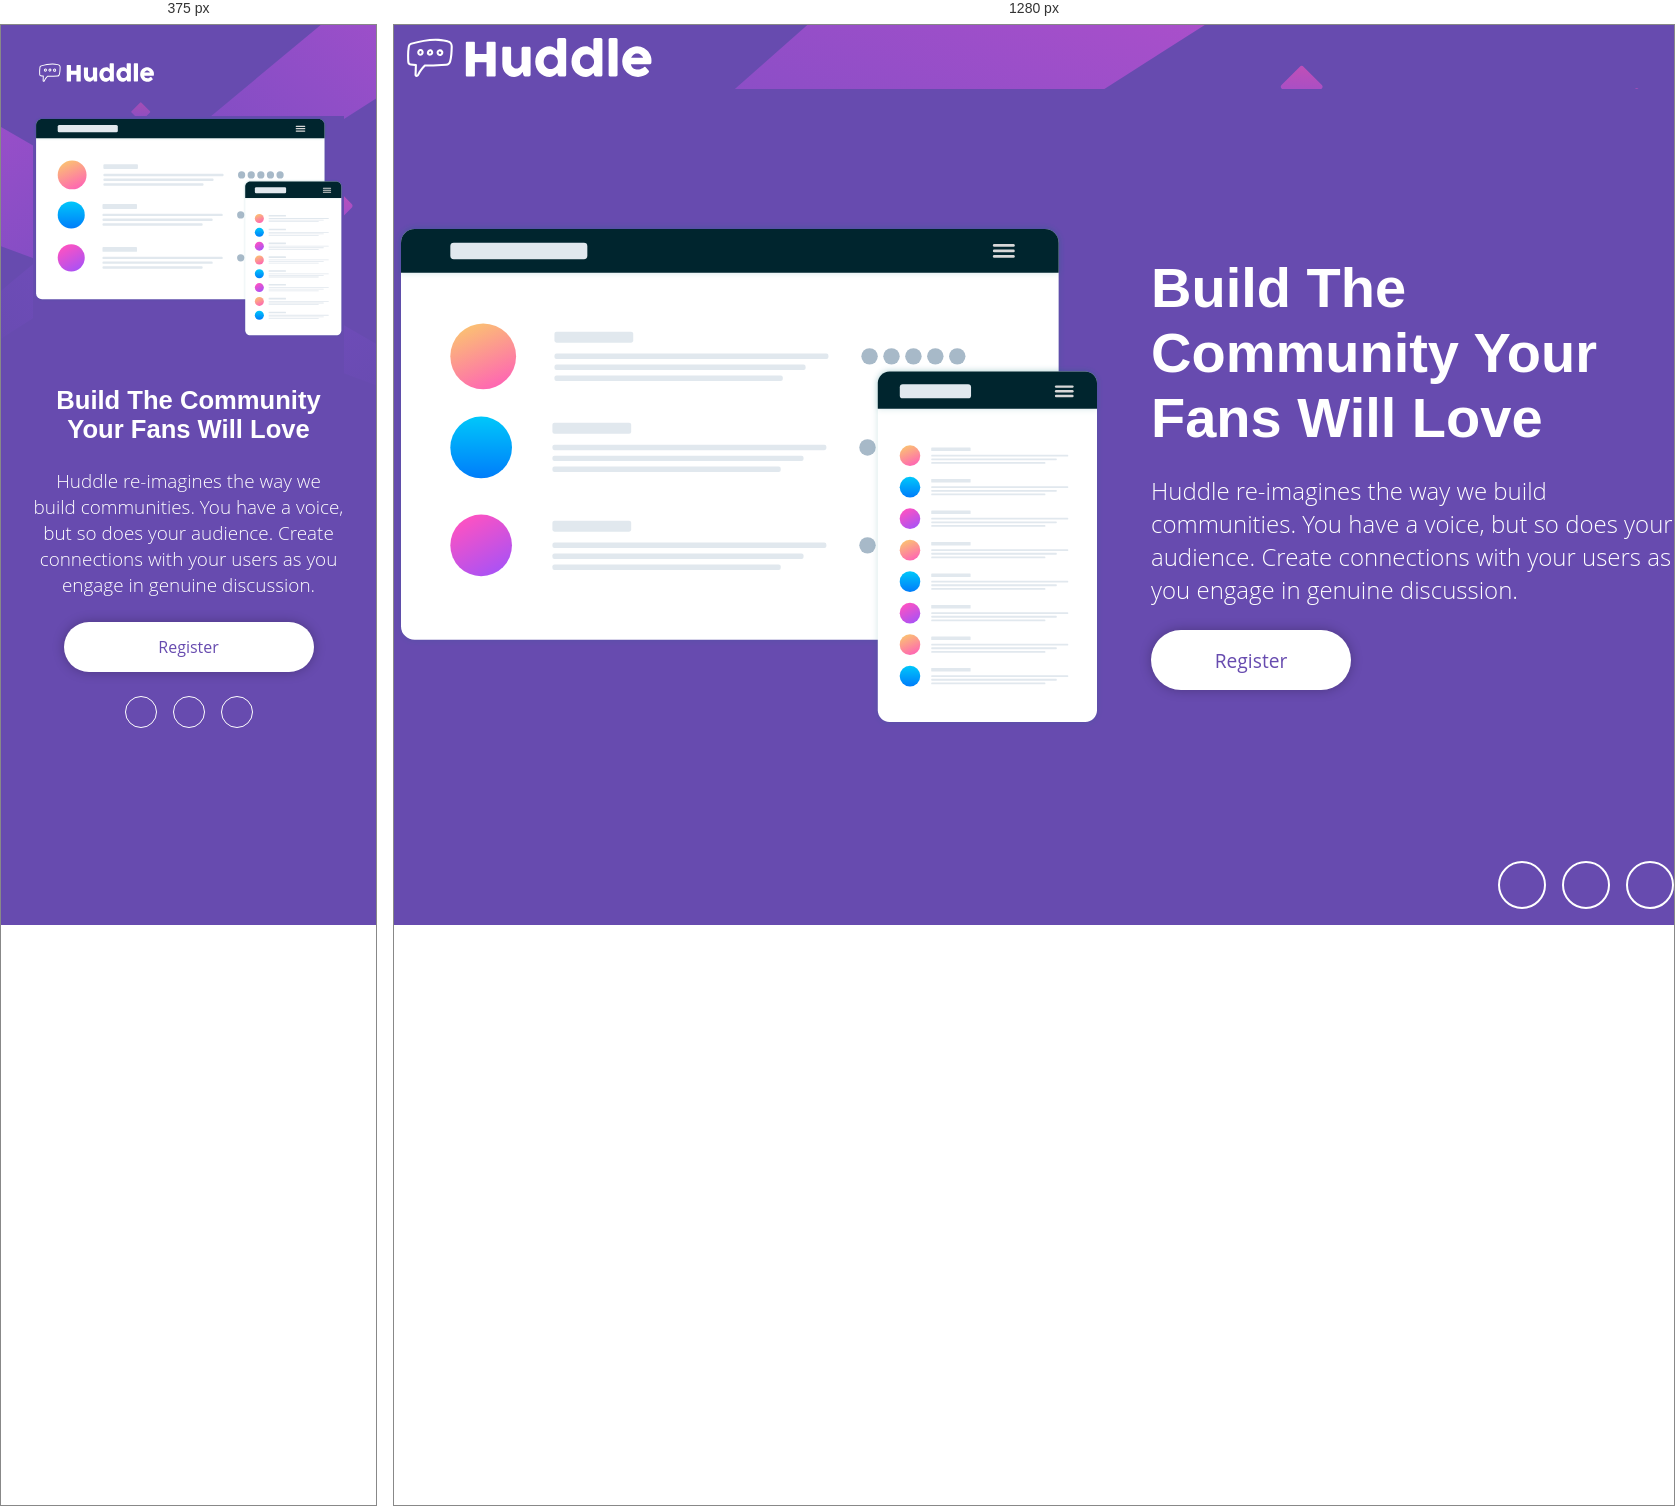
Rendered at 375 px and 1280 px, left to right.

<!-- file: index.html -->
<!doctype html>
<html lang="pt-br">
  <head>
    <meta charset="UTF-8" />
    <meta name="viewport" content="width=device-width, initial-scale=1.0" />
    <link rel="preconnect" href="https://fonts.googleapis.com" />
    <link rel="preconnect" href="https://fonts.gstatic.com" crossorigin />
    <link
      href="https://fonts.googleapis.com/css2?family=Open+Sans:ital,wght@0,300..800;1,300..800&family=Poppins:ital,wght@0,100;0,200;0,300;0,400;0,500;0,600;0,700;0,800;0,900;1,100;1,200;1,300;1,400;1,500;1,600;1,700;1,800;1,900&display=swap"
      rel="stylesheet"
    />
    <script src="https://kit.fontawesome.com/ae1b4c58ed.js" crossorigin="anonymous"></script>
    <link rel="stylesheet" href="style.css" />
    <title>
      Frontend Mentor | Huddle landing page with single introductory section
    </title>
  </head>
  <body>
    <div class="page">
      <header>
        <img src="./images/logo.svg" alt="Logo Huddle" />
      </header>
      <main>
        <img src="./images/illustration-mockups.svg" alt="Mockups" />
        <div class="container-headline">
          <h1>Build The Community Your Fans Will Love</h1>
          <p>
            Huddle re-imagines the way we build communities. You have a voice,
            but so does your audience. Create connections with your users as you
            engage in genuine discussion.
          </p>
          <button>Register</button>
        </div>
      </main>
      <footer>
        <a href="#">
          <i class="fa-brands fa-facebook-f"></i>
        </a>
        <a href="#">
          <i class="fa-brands fa-x-twitter"></i>
        </a>
        <a href="#">
          <i class="fa-brands fa-instagram"></i>
        </a>
      </footer>
    </div>
  </body>
</html>


/* @media block from style.css */
@media (max-width: 480px) {
  body {
    background-image: url(./images/bg-mobile.svg);
    padding: 32px;
  }
  .page {
    display: flex;
    flex-direction: column;
    gap: 24px;
  }

  header img {
    width: 40%;
  }

  main {
    flex-direction: column;
  }

  main img {
    width: 100%;
  }

  .container-headline {
    align-items: center;
    text-align: center;
    padding-top: 0;
  }

  .container-headline h1 {
    font-size: 1.6rem;
  }

  .container-headline p {
    font-size: 1.1815rem;
  }

  .container-headline button {
    font-size: 1rem;
    width: 250px;
    height: 50px;
  }

  footer {
    justify-content: center;
  }

  footer a {
    width: 32px;
    height: 32px;
    border: 1px solid #fff;
  }

  footer i {
    font-size: 16px;
  }
}